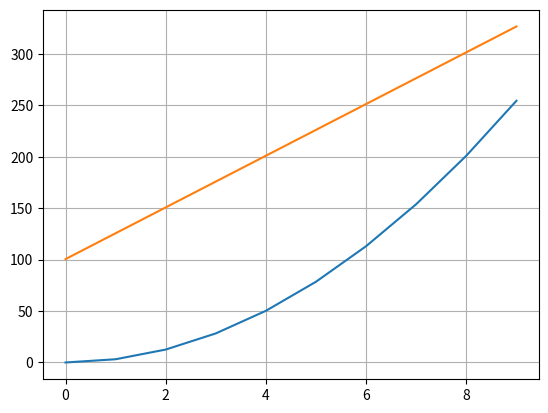

Recreate this plot in Python.
import matplotlib.pyplot as plt
import math

x = [i for i in range(10)]
R1 = x
dx = 2
h = 4
S1 = [math.pi * i ** 2 for i in R1]
S2 = [math.pi * h * (2 * (i + dx) + h) for i in R1]



#xv =
#y = [i ** 2 for i in x]

plt.plot(x, S1)
plt.plot(x, S2)
plt.grid(True)
plt.show()